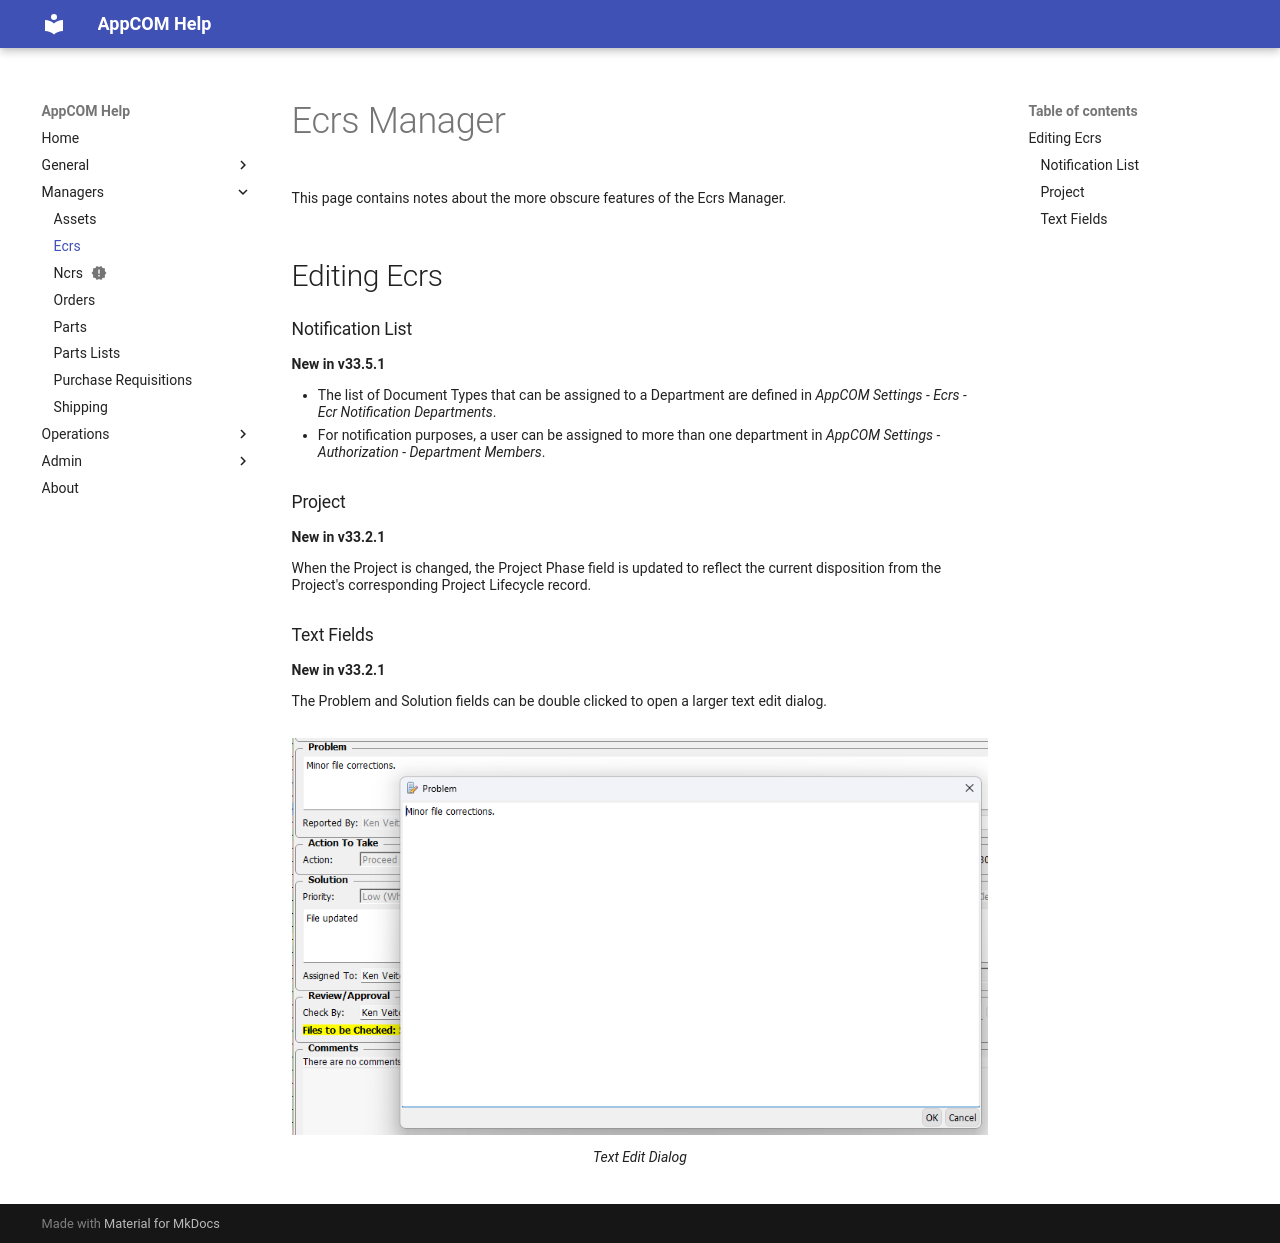

repository: MikeH-Jac/achelp · page: managers/ecrs/ecrs-mgr/index.html · generator: mkdocs

---
title: Ecrs Manager
---

# Ecrs Manager

This page contains notes about the more obscure features of the Ecrs Manager.  

## Editing Ecrs

### Notification List

**New in v33.5.1**

- The list of Document Types that can be assigned to a Department are defined in *AppCOM Settings - Ecrs - Ecr Notification Departments*.
- For notification purposes, a user can be assigned to more than one department in *AppCOM Settings - Authorization - Department Members*.

### Project

**New in v33.2.1**

When the Project is changed, the Project Phase field is updated to reflect the current disposition from the Project's corresponding Project Lifecycle record.

### Text Fields

**New in v33.2.1**

The Problem and Solution fields can be double clicked to open a larger text edit dialog.

![](image.png)
/// caption
Text Edit Dialog
///
